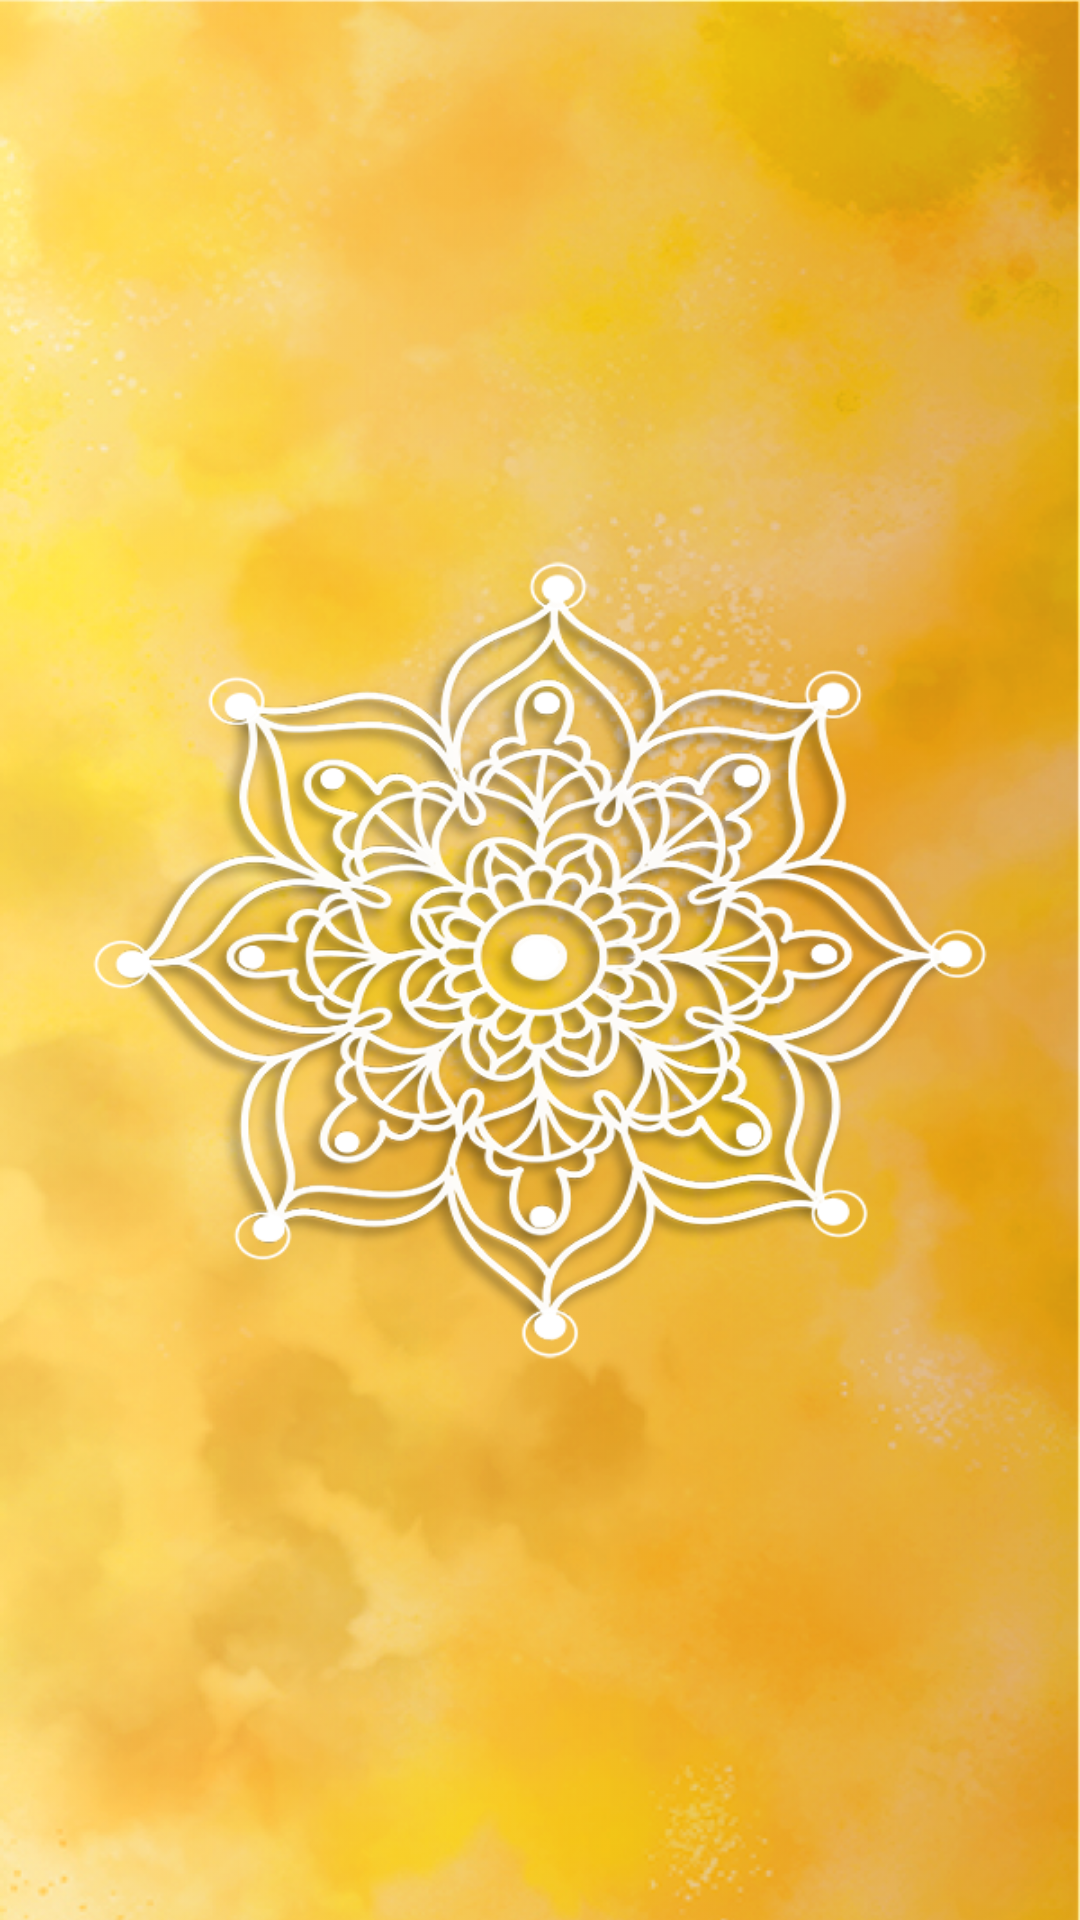

Reconstruct the res/layout file that produces this screen, plus the resources it refers to.
<!-- AndroidManifest.xml: application theme AppTheme -->
<!-- res/layout/about_us.xml -->
<?xml version="1.0" encoding="utf-8"?>
<androidx.constraintlayout.widget.ConstraintLayout
    xmlns:android="http://schemas.android.com/apk/res/android"
    xmlns:app="http://schemas.android.com/apk/res-auto"
    android:layout_width="match_parent"
    android:background="@drawable/bg"
    android:layout_height="fill_parent">

    <ScrollView
        android:layout_width="match_parent"
        android:layout_height="match_parent">

            <TextView
                android:id="@+id/tv_terms"
                android:layout_width="match_parent"
                android:layout_height="wrap_content"
                android:layout_marginLeft="10sp"
                android:layout_marginRight="10sp"
                android:layout_marginTop="10sp"
                android:padding="10dp"
                android:textSize="34sp"
                android:fontFamily="@font/blackjack"
                android:lineSpacingExtra="5sp"
                android:scrollbars="vertical"
                android:textAlignment="center"
                android:textColor="@android:color/black"
                app:layout_constraintEnd_toEndOf="parent"
                app:layout_constraintStart_toStartOf="parent"
                app:layout_constraintTop_toTopOf="parent" />
    </ScrollView>
</androidx.constraintlayout.widget.ConstraintLayout>
<!-- resources referenced by this layout -->
<resources>
  <!-- drawable bg: png bitmap (drawable, 990507 bytes) -->
  <style name="AppTheme" parent="Theme.AppCompat.Light.NoActionBar">
          
          <item name="colorPrimary">@color/colorPrimary</item>
          <item name="colorPrimaryDark">@color/colorPrimaryDark</item>
          <item name="colorAccent">@color/colorAccent</item>
      </style>
  <color name="colorPrimary">#FF424242</color>
  <color name="colorPrimaryDark">#FF424242</color>
  <color name="colorAccent">#D81B60</color>
</resources>
